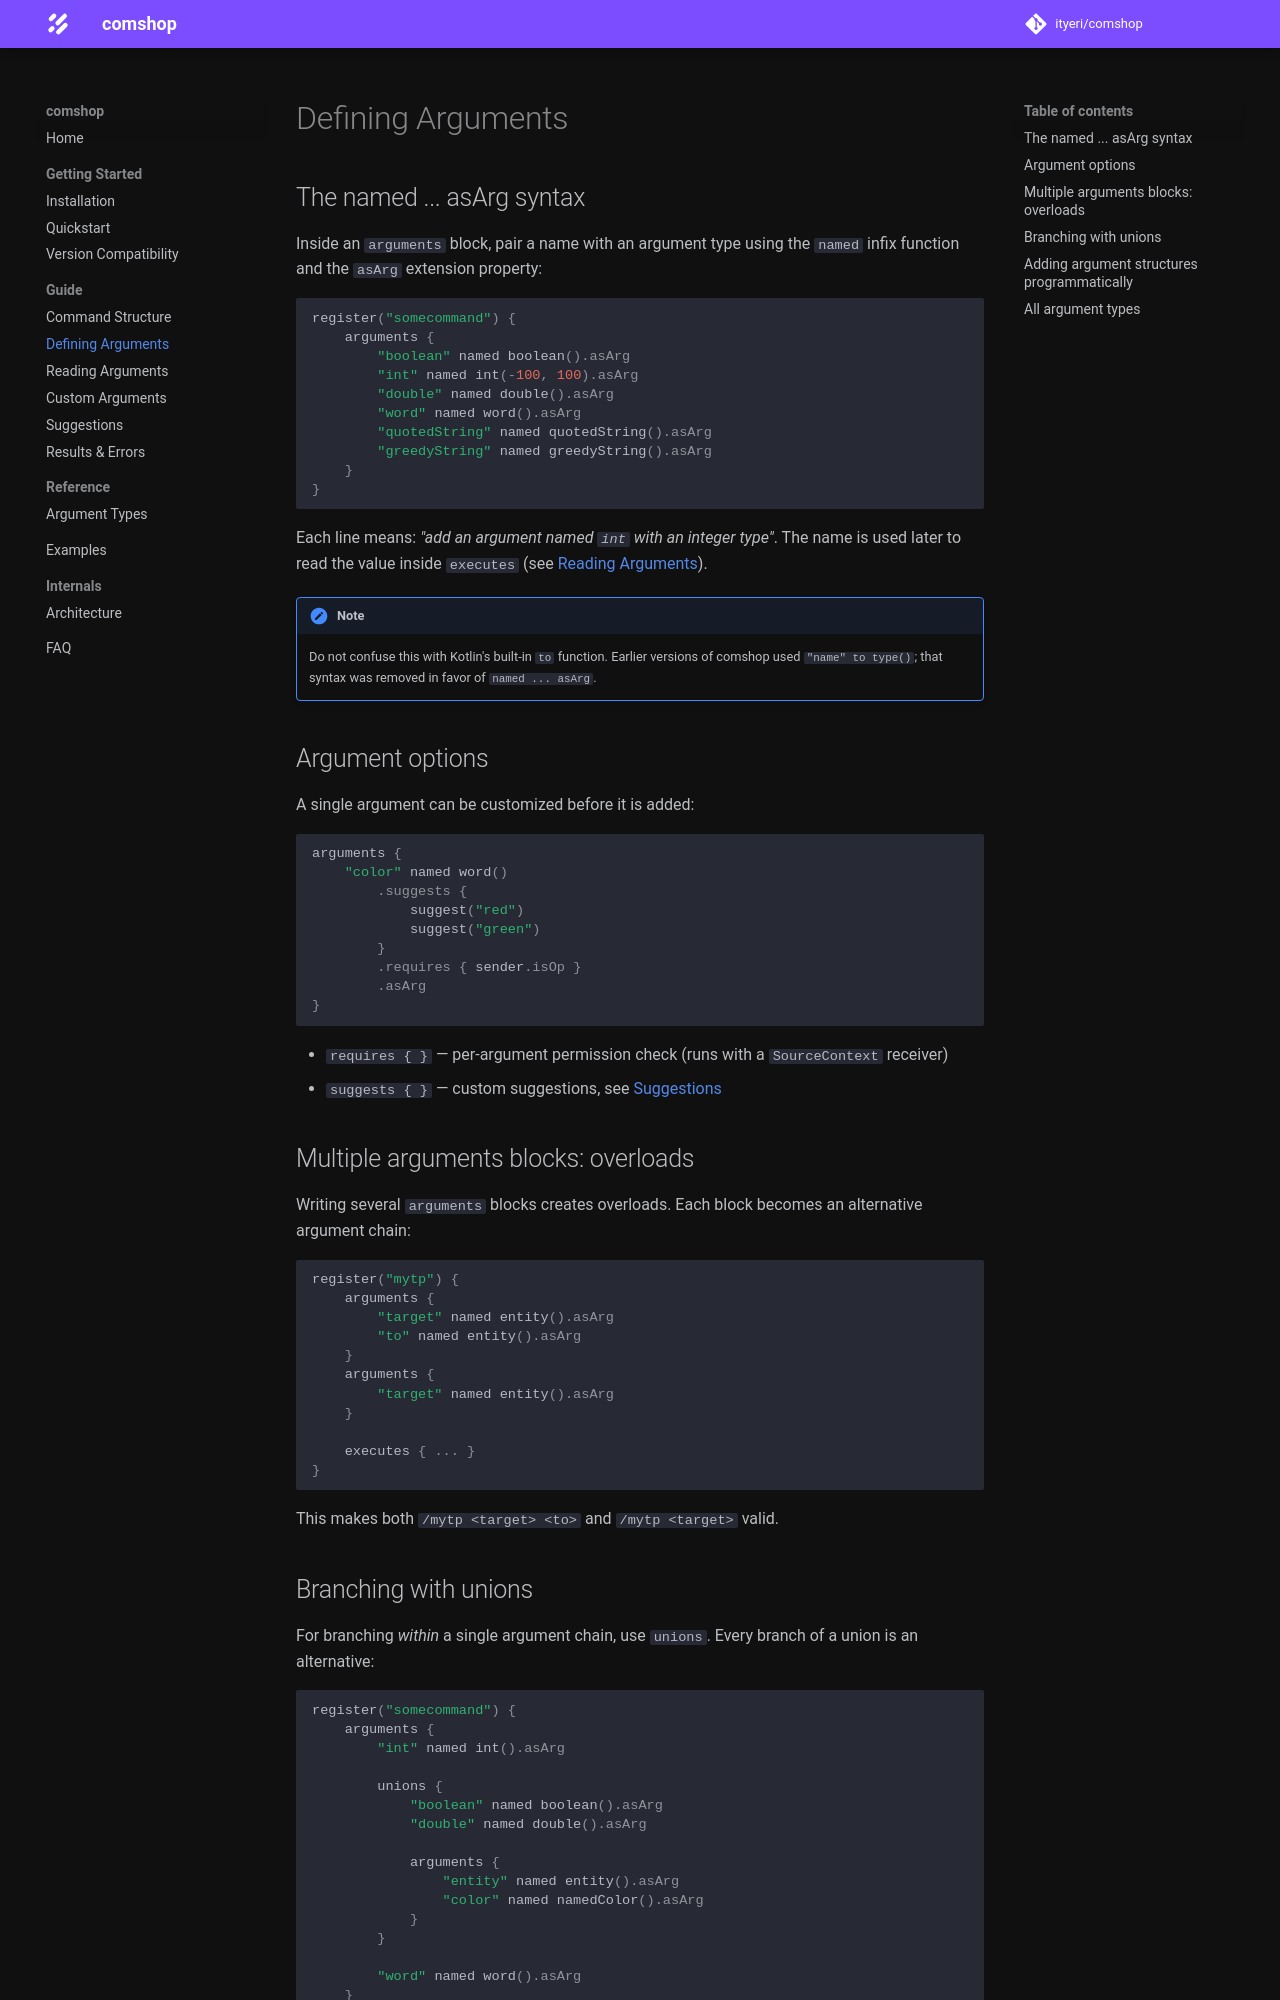

repository: ityeri/comshop · page: guide/arguments/index.html · generator: mkdocs

# Defining Arguments

## The named ... asArg syntax

Inside an `arguments` block, pair a name with an argument type using the `named` infix function and the `asArg` extension property:

```kotlin
register("somecommand") {
    arguments {
        "boolean" named boolean().asArg
        "int" named int(-100, 100).asArg
        "double" named double().asArg
        "word" named word().asArg
        "quotedString" named quotedString().asArg
        "greedyString" named greedyString().asArg
    }
}
```

Each line means: *"add an argument named `int` with an integer type"*. The name is used later to read the value inside `executes` (see [Reading Arguments](reading-arguments.md)).

!!! note
    Do not confuse this with Kotlin's built-in `to` function. Earlier versions of comshop used `"name" to type()`; that syntax was removed in favor of `named ... asArg`.

## Argument options

A single argument can be customized before it is added:

```kotlin
arguments {
    "color" named word()
        .suggests {
            suggest("red")
            suggest("green")
        }
        .requires { sender.isOp }
        .asArg
}
```

* `requires { }` — per-argument permission check (runs with a `SourceContext` receiver)
* `suggests { }` — custom suggestions, see [Suggestions](suggestions.md)

## Multiple arguments blocks: overloads

Writing several `arguments` blocks creates overloads. Each block becomes an alternative argument chain:

```kotlin
register("mytp") {
    arguments {
        "target" named entity().asArg
        "to" named entity().asArg
    }
    arguments {
        "target" named entity().asArg
    }

    executes { ... }
}
```

This makes both `/mytp <target> <to>` and `/mytp <target>` valid.
